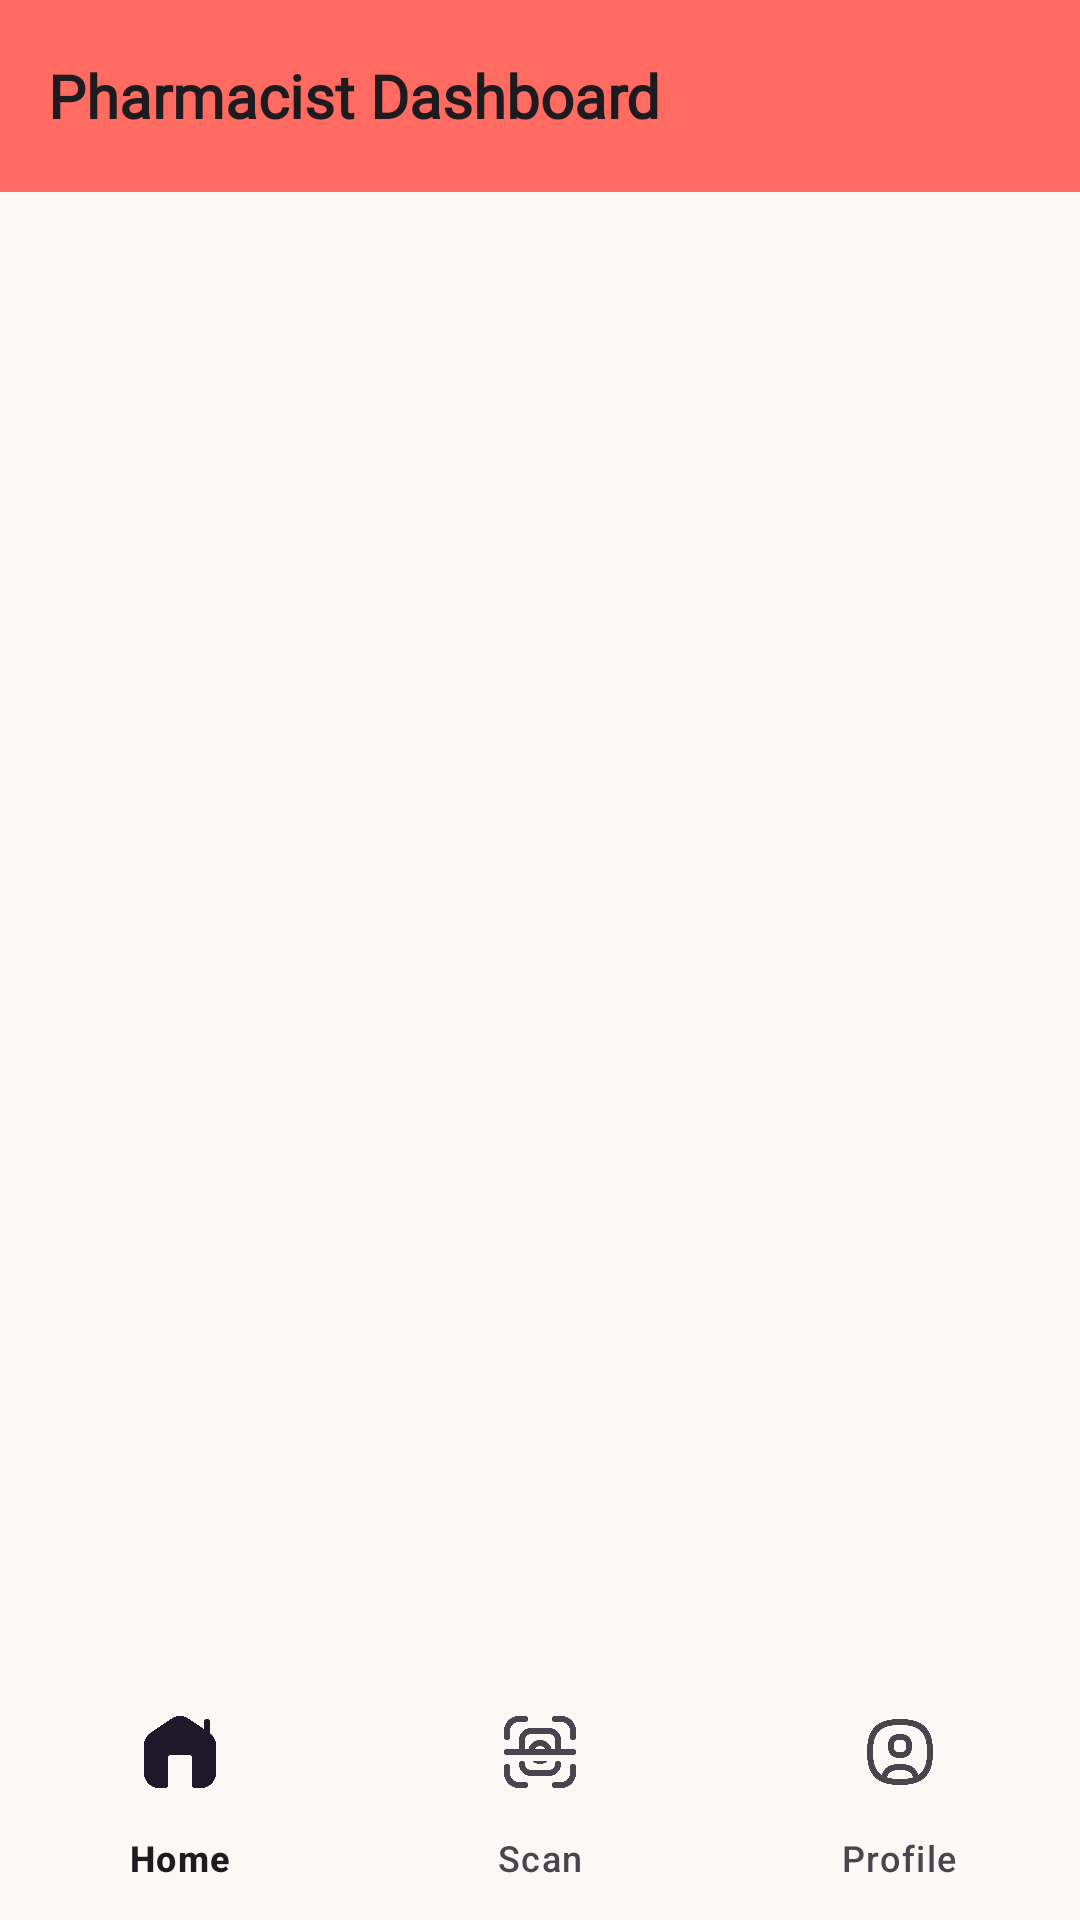

Layout XML and referenced resources for this Android screen:
<!-- AndroidManifest.xml: application theme Theme.PulseSync -->
<!-- res/layout/activity_pharmacist_dashboard.xml -->
<?xml version="1.0" encoding="utf-8"?>
<androidx.drawerlayout.widget.DrawerLayout xmlns:android="http://schemas.android.com/apk/res/android"
    xmlns:tools="http://schemas.android.com/tools"
    xmlns:app="http://schemas.android.com/apk/res-auto"
    android:id="@+id/pharmacist_drawer_layout"
    android:layout_width="match_parent"
    android:background="@color/white_dove"
    android:layout_height="match_parent"
    tools:context=".pharmacist.PharmacistDashboard">

    <LinearLayout
        android:layout_width="match_parent"
        android:layout_height="match_parent"
        android:orientation="vertical">

        <com.google.android.material.appbar.MaterialToolbar
            android:id="@+id/pharmacist_toolbar"
            android:layout_width="match_parent"
            android:layout_height="wrap_content"
            android:background="@color/primary_red"
            app:title="Pharmacist Dashboard"
            app:titleTextAppearance="@style/ToolbarTitleText" />

        <FrameLayout
            android:id="@+id/pharmacist_fragment_container"
            android:layout_width="match_parent"
            android:layout_height="wrap_content"
            android:layout_weight="1" />

        <com.google.android.material.bottomnavigation.BottomNavigationView
            android:id="@+id/pharmacist_bottom_nav"
            android:layout_width="match_parent"
            android:layout_height="wrap_content"
            android:layout_gravity="bottom"
            android:background="@color/white_dove"
            app:menu="@menu/bottom_nav_bar_pharma" />

    </LinearLayout>

    <com.google.android.material.navigation.NavigationView
        android:id="@+id/pharmacist_nav_view"
        android:layout_width="wrap_content"
        android:layout_height="match_parent"
        android:layout_gravity="start"
        app:menu="@menu/pharmacist_drawer_menu"
        app:headerLayout="@layout/nav_header_pharmacist"
        android:background="@color/white_dove" />

</androidx.drawerlayout.widget.DrawerLayout>
<!-- res/layout/nav_header_pharmacist.xml (included above) -->
<?xml version="1.0" encoding="utf-8"?>
<LinearLayout xmlns:android="http://schemas.android.com/apk/res/android"
    android:layout_width="match_parent"
    android:layout_height="160dp"
    android:background="@color/primary_red"
    android:orientation="vertical"
    android:gravity="center"
    android:padding="16dp">


    <TextView
        android:id="@+id/pharmacistName"
        android:layout_width="wrap_content"
        android:layout_height="wrap_content"
        android:text="Pharmacist Name"
        android:textColor="@android:color/white"
        android:textSize="30sp"
        android:textStyle="bold"
        android:fontFamily="@font/inter"/>

    <TextView
        android:id="@+id/pharmacistEmail"
        android:layout_width="wrap_content"
        android:layout_height="wrap_content"
        android:layout_marginTop="7dp"
        android:fontFamily="@font/inter"
        android:text="pharma@example.com"
        android:textColor="@android:color/white"
        android:textSize="17sp" />

    <TextView
        android:id="@+id/pharmacistRole"
        android:layout_width="wrap_content"
        android:layout_height="wrap_content"
        android:text="Pharmacist"
        android:layout_marginTop="5dp"
        android:textColor="@android:color/white"
        android:textSize="17sp"
        android:fontFamily="@font/inter"/>
</LinearLayout>
<!-- resources referenced by this layout -->
<resources>
  <color name="primary_red">#FF6A61</color>
  <color name="white_dove">#FAF9F6</color>
  <style name="ToolbarTitleText" parent="TextAppearance.Widget.AppCompat.Toolbar.Title">
          <item name="android:fontFamily">@font/inter</item>
          <item name="android:textStyle">bold</item>
          <item name="android:textSize">20sp</item>
      </style>
  <style name="Theme.PulseSync" parent="Base.Theme.PulseSync" />
  <style name="Base.Theme.PulseSync" parent="Theme.Material3.DayNight.NoActionBar">
          
          
      </style>
</resources>
